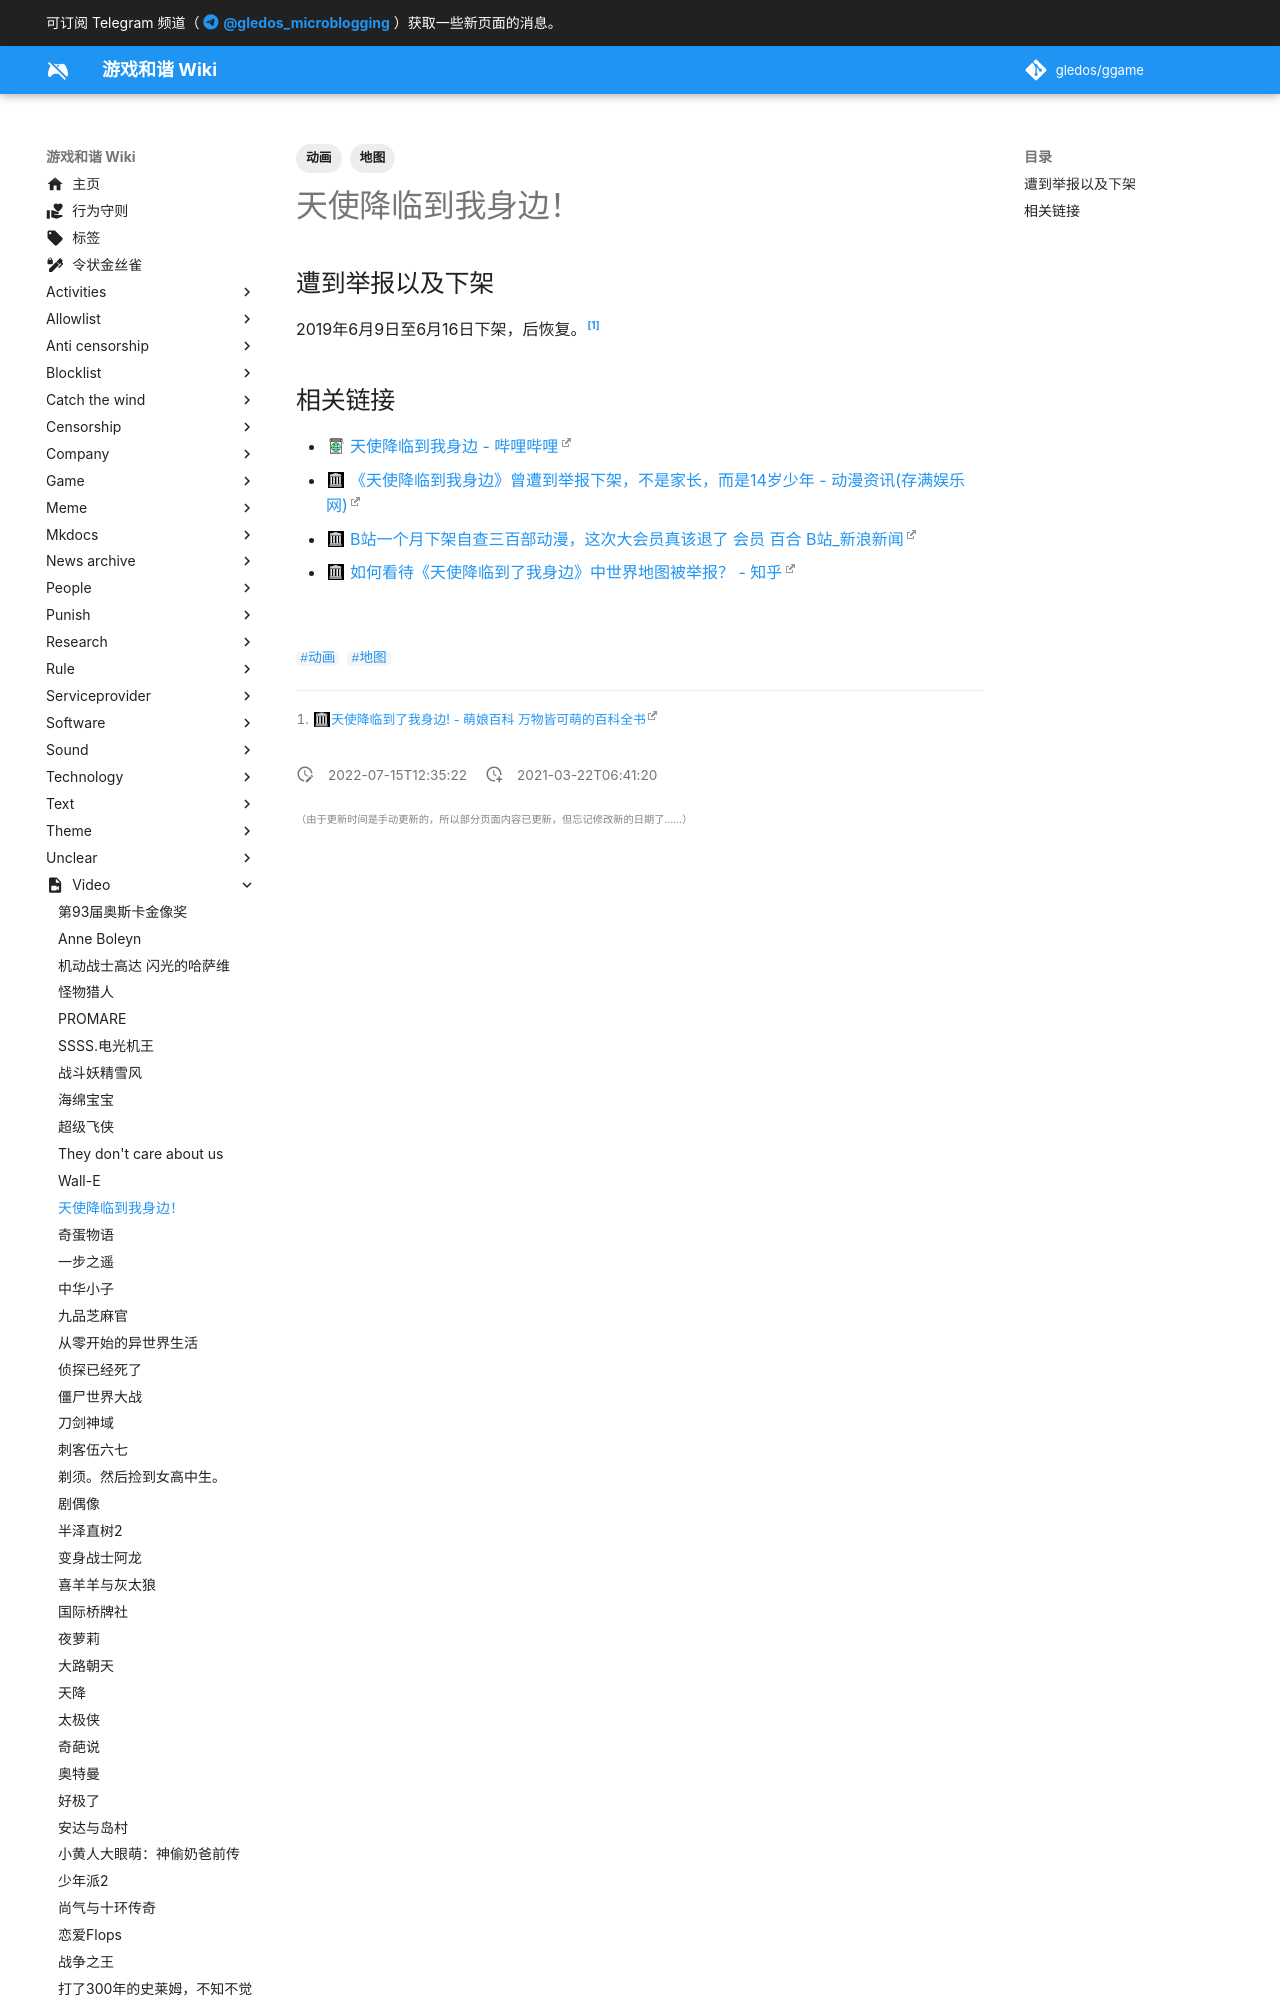

repository: gledos/ggame · page: video/Watashi_ni_Tenshi_ga_Maiorita.html · generator: mkdocs

---
title: 天使降临到我身边！
description: 漫改百合日常系动画
published: true
date: "2022-07-15T12:35:22"
tags:
- 动画
- 地图
editor: markdown
dateCreated: "2021-03-22T06:41:20"
---

## 遭到举报以及下架

2019年6月9日至6月16日下架，后恢复。[^moe_wiki]

[^moe_wiki]: [天使降临到了我身边! - 萌娘百科 万物皆可萌的百科全书](https://web.archive.org/web/20201116072249/https://zh.moegirl.org.cn/zh-hans/天使降临到了我身边!#cite_note-1)
